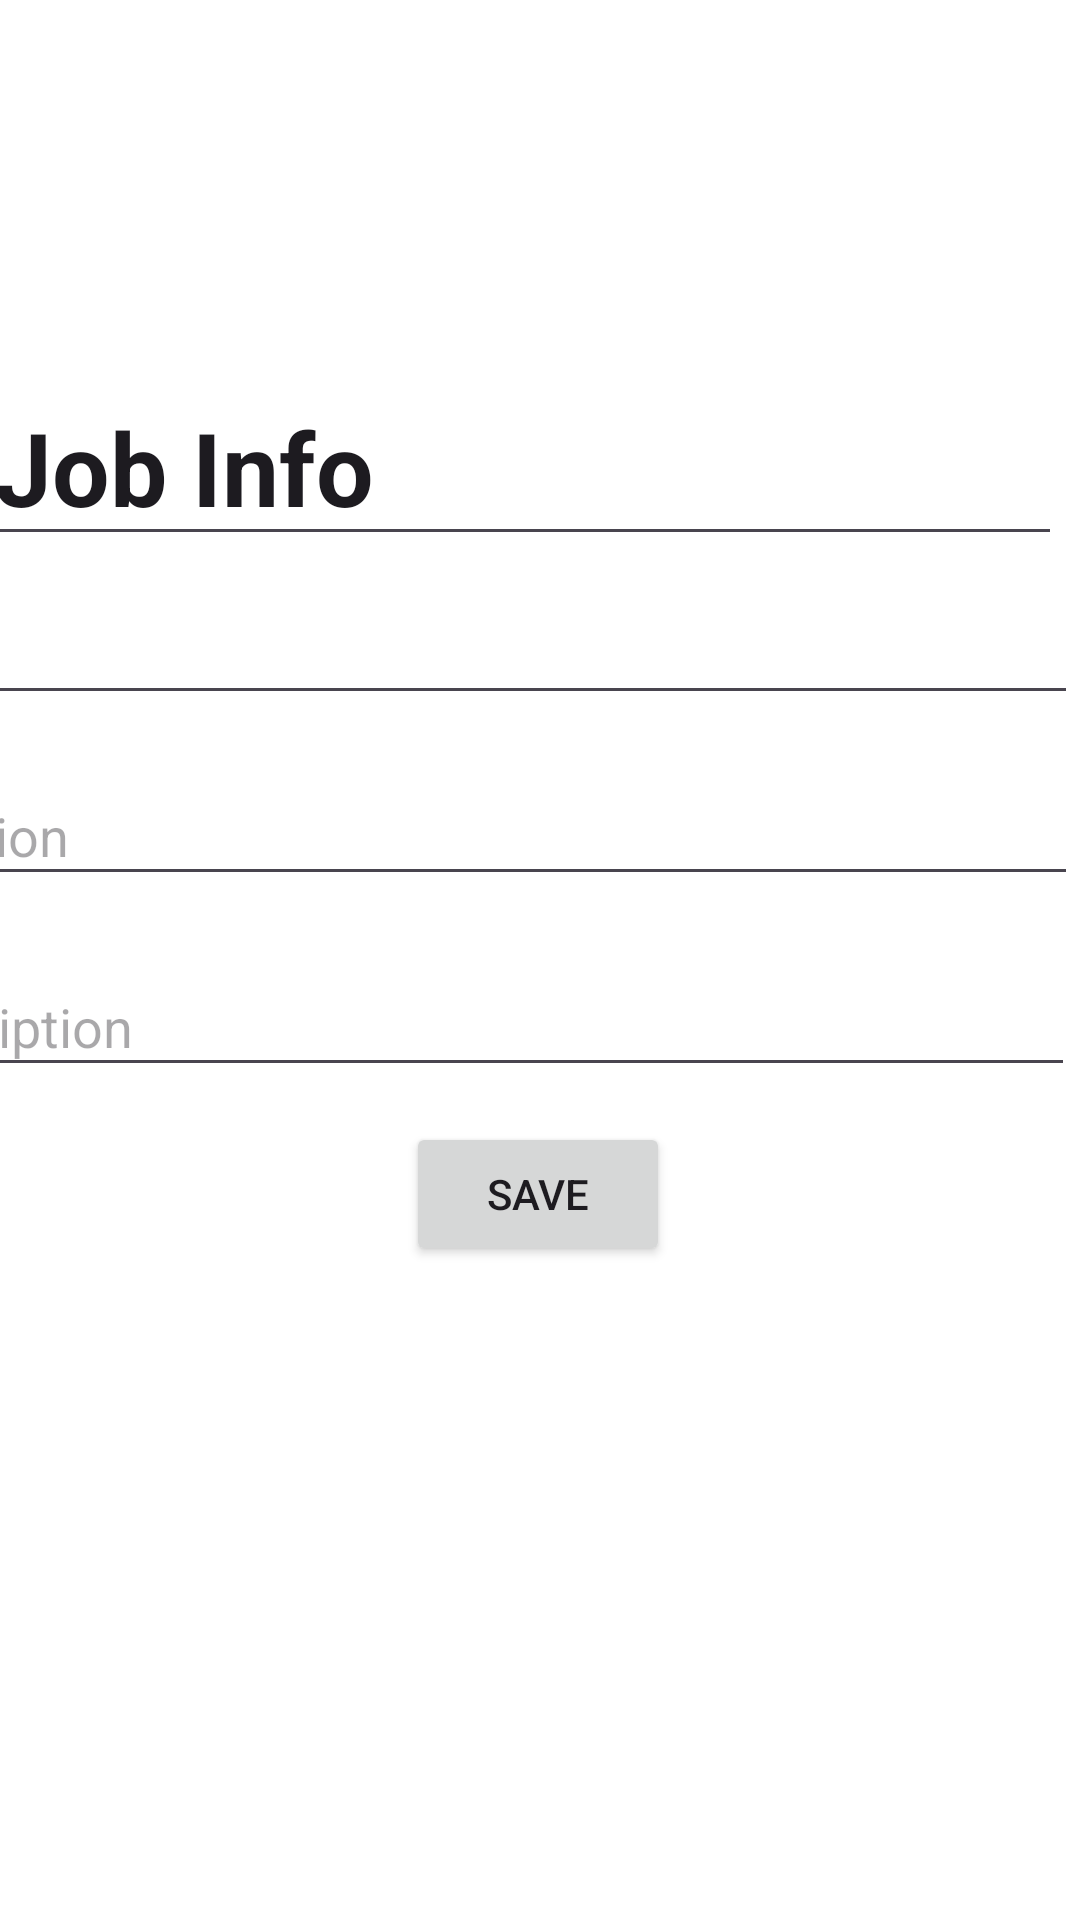

This screen was rendered from an Android layout file. Write that file and the resources it references.
<!-- AndroidManifest.xml: application theme Theme.HackstreetBoys -->
<!-- res/layout/fragment_add.xml -->
<?xml version="1.0" encoding="utf-8"?>
<androidx.constraintlayout.widget.ConstraintLayout xmlns:android="http://schemas.android.com/apk/res/android"
    xmlns:app="http://schemas.android.com/apk/res-auto"
    xmlns:tools="http://schemas.android.com/tools"
    android:id="@+id/frameLayout"
    android:layout_width="match_parent"
    android:layout_height="match_parent"
    android:background="@android:color/white"
    tools:context=".AddJobs">

    <EditText
        android:id="@+id/editTextText"
        android:layout_width="wrap_content"
        android:layout_height="wrap_content"
        android:layout_marginStart="5dp"
        android:layout_marginEnd="6dp"
        android:ems="10"
        android:inputType="text"
        android:text="Job Info"
        android:textSize="34sp"
        android:textStyle="bold"
        app:layout_constraintBottom_toBottomOf="parent"
        app:layout_constraintEnd_toEndOf="parent"
        app:layout_constraintHorizontal_bias="1.0"
        app:layout_constraintStart_toStartOf="parent"
        app:layout_constraintTop_toTopOf="parent"
        app:layout_constraintVertical_bias="0.213" />

    <EditText
        android:id="@+id/editJobTitle"
        android:layout_width="410dp"
        android:layout_height="43dp"
        android:layout_marginEnd="1dp"
        android:ems="10"
        android:hint="Title"
        android:inputType="text"
        app:layout_constraintBottom_toBottomOf="parent"
        app:layout_constraintEnd_toEndOf="parent"
        app:layout_constraintHorizontal_bias="1.0"
        app:layout_constraintStart_toStartOf="parent"
        app:layout_constraintTop_toTopOf="parent"
        app:layout_constraintVertical_bias="0.327" />

    <EditText
        android:id="@+id/editJobDescription"
        android:layout_width="409dp"
        android:layout_height="43dp"
        android:layout_marginEnd="2dp"
        android:ems="10"
        android:hint="Description"
        android:inputType="text"
        app:layout_constraintBottom_toBottomOf="parent"
        app:layout_constraintEnd_toEndOf="parent"
        app:layout_constraintHorizontal_bias="1.0"
        app:layout_constraintStart_toStartOf="parent"
        app:layout_constraintTop_toTopOf="parent"
        app:layout_constraintVertical_bias="0.535" />

    <EditText
        android:id="@+id/editJobLocation"
        android:layout_width="410dp"
        android:layout_height="43dp"
        android:layout_marginEnd="1dp"
        android:ems="10"
        android:hint="Location"
        android:inputType="text"
        app:layout_constraintBottom_toBottomOf="parent"
        app:layout_constraintEnd_toEndOf="parent"
        app:layout_constraintHorizontal_bias="1.0"
        app:layout_constraintStart_toStartOf="parent"
        app:layout_constraintTop_toTopOf="parent"
        app:layout_constraintVertical_bias="0.428" />

    <Button
        android:id="@+id/addButton"
        android:layout_width="wrap_content"
        android:layout_height="wrap_content"
        android:text="Save"
        android:visibility="visible"
        app:layout_constraintBottom_toBottomOf="parent"
        app:layout_constraintEnd_toEndOf="parent"
        app:layout_constraintHorizontal_bias="0.498"
        app:layout_constraintStart_toStartOf="parent"
        app:layout_constraintTop_toTopOf="parent"
        app:layout_constraintVertical_bias="0.632"
        tools:visibility="visible" />

</androidx.constraintlayout.widget.ConstraintLayout>
<!-- resources referenced by this layout -->
<resources>
  <style name="Theme.HackstreetBoys" parent="Theme.MaterialComponents.DayNight.NoActionBar">
          
          <item name="colorPrimary">@color/purple_500</item>
          <item name="colorPrimaryVariant">@color/purple_700</item>
          <item name="colorOnPrimary">@color/white</item>
          <item name="colorSecondary">@color/teal_200</item>
          <item name="colorSecondaryVariant">@color/teal_700</item>
          <item name="colorOnSecondary">@color/black</item>
          <item name="android:statusBarColor">?attr/colorPrimaryVariant</item>
      </style>
  <color name="white">#FFFFFFFF</color>
  <color name="black">#FF000000</color>
  <!-- not gathered from this repository: default colours our renderer supplied (Android Studio template values) -->
  <color name="purple_500">#FF6200EE</color>
  <color name="purple_700">#FF3700B3</color>
  <color name="teal_200">#FF03DAC5</color>
  <color name="teal_700">#FF018786</color>
</resources>
